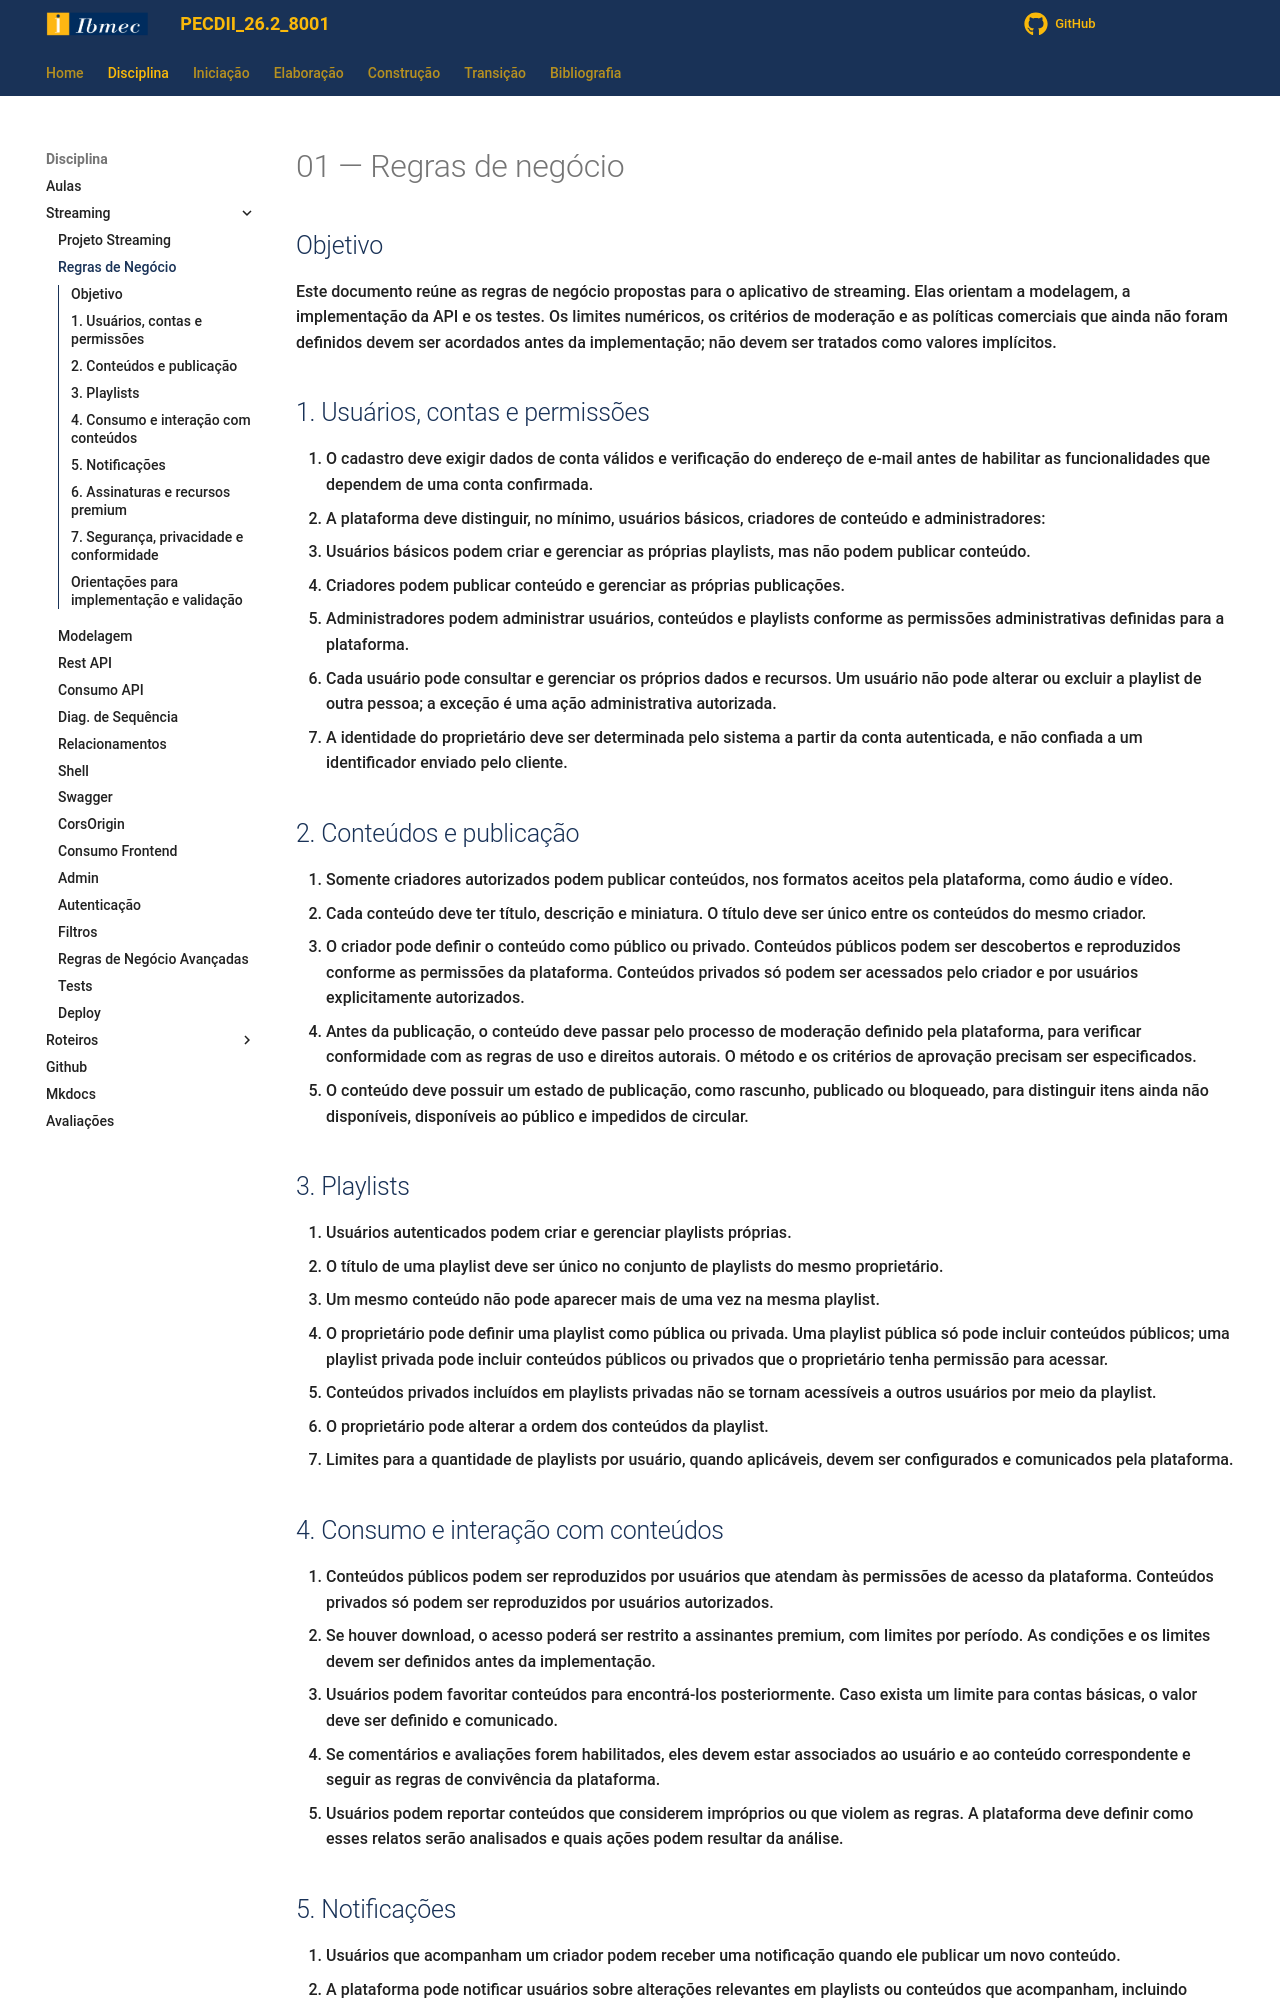

repository: jonh-carvalho/PECDII_26.2_8001 · page: Disciplina/Roteiros/Construcao/Streaming/01_Regras_Negocio/index.html · generator: mkdocs

# 01 — Regras de negócio

## Objetivo

Este documento reúne as regras de negócio propostas para o aplicativo de streaming. Elas orientam a modelagem, a implementação da API e os testes. Os limites numéricos, os critérios de moderação e as políticas comerciais que ainda não foram definidos devem ser acordados antes da implementação; não devem ser tratados como valores implícitos.

## 1. Usuários, contas e permissões

1. O cadastro deve exigir dados de conta válidos e verificação do endereço de e-mail antes de habilitar as funcionalidades que dependem de uma conta confirmada.
2. A plataforma deve distinguir, no mínimo, usuários básicos, criadores de conteúdo e administradores:
   - Usuários básicos podem criar e gerenciar as próprias playlists, mas não podem publicar conteúdo.
   - Criadores podem publicar conteúdo e gerenciar as próprias publicações.
   - Administradores podem administrar usuários, conteúdos e playlists conforme as permissões administrativas definidas para a plataforma.
3. Cada usuário pode consultar e gerenciar os próprios dados e recursos. Um usuário não pode alterar ou excluir a playlist de outra pessoa; a exceção é uma ação administrativa autorizada.
4. A identidade do proprietário deve ser determinada pelo sistema a partir da conta autenticada, e não confiada a um identificador enviado pelo cliente.

## 2. Conteúdos e publicação

1. Somente criadores autorizados podem publicar conteúdos, nos formatos aceitos pela plataforma, como áudio e vídeo.
2. Cada conteúdo deve ter título, descrição e miniatura. O título deve ser único entre os conteúdos do mesmo criador.
3. O criador pode definir o conteúdo como público ou privado. Conteúdos públicos podem ser descobertos e reproduzidos conforme as permissões da plataforma. Conteúdos privados só podem ser acessados pelo criador e por usuários explicitamente autorizados.
4. Antes da publicação, o conteúdo deve passar pelo processo de moderação definido pela plataforma, para verificar conformidade com as regras de uso e direitos autorais. O método e os critérios de aprovação precisam ser especificados.
5. O conteúdo deve possuir um estado de publicação, como rascunho, publicado ou bloqueado, para distinguir itens ainda não disponíveis, disponíveis ao público e impedidos de circular.

## 3. Playlists

1. Usuários autenticados podem criar e gerenciar playlists próprias.
2. O título de uma playlist deve ser único no conjunto de playlists do mesmo proprietário.
3. Um mesmo conteúdo não pode aparecer mais de uma vez na mesma playlist.
4. O proprietário pode definir uma playlist como pública ou privada. Uma playlist pública só pode incluir conteúdos públicos; uma playlist privada pode incluir conteúdos públicos ou privados que o proprietário tenha permissão para acessar.
5. Conteúdos privados incluídos em playlists privadas não se tornam acessíveis a outros usuários por meio da playlist.
6. O proprietário pode alterar a ordem dos conteúdos da playlist.
7. Limites para a quantidade de playlists por usuário, quando aplicáveis, devem ser configurados e comunicados pela plataforma.

## 4. Consumo e interação com conteúdos

1. Conteúdos públicos podem ser reproduzidos por usuários que atendam às permissões de acesso da plataforma. Conteúdos privados só podem ser reproduzidos por usuários autorizados.
2. Se houver download, o acesso poderá ser restrito a assinantes premium, com limites por período. As condições e os limites devem ser definidos antes da implementação.
3. Usuários podem favoritar conteúdos para encontrá-los posteriormente. Caso exista um limite para contas básicas, o valor deve ser definido e comunicado.
4. Se comentários e avaliações forem habilitados, eles devem estar associados ao usuário e ao conteúdo correspondente e seguir as regras de convivência da plataforma.
5. Usuários podem reportar conteúdos que considerem impróprios ou que violem as regras. A plataforma deve definir como esses relatos serão analisados e quais ações podem resultar da análise.
